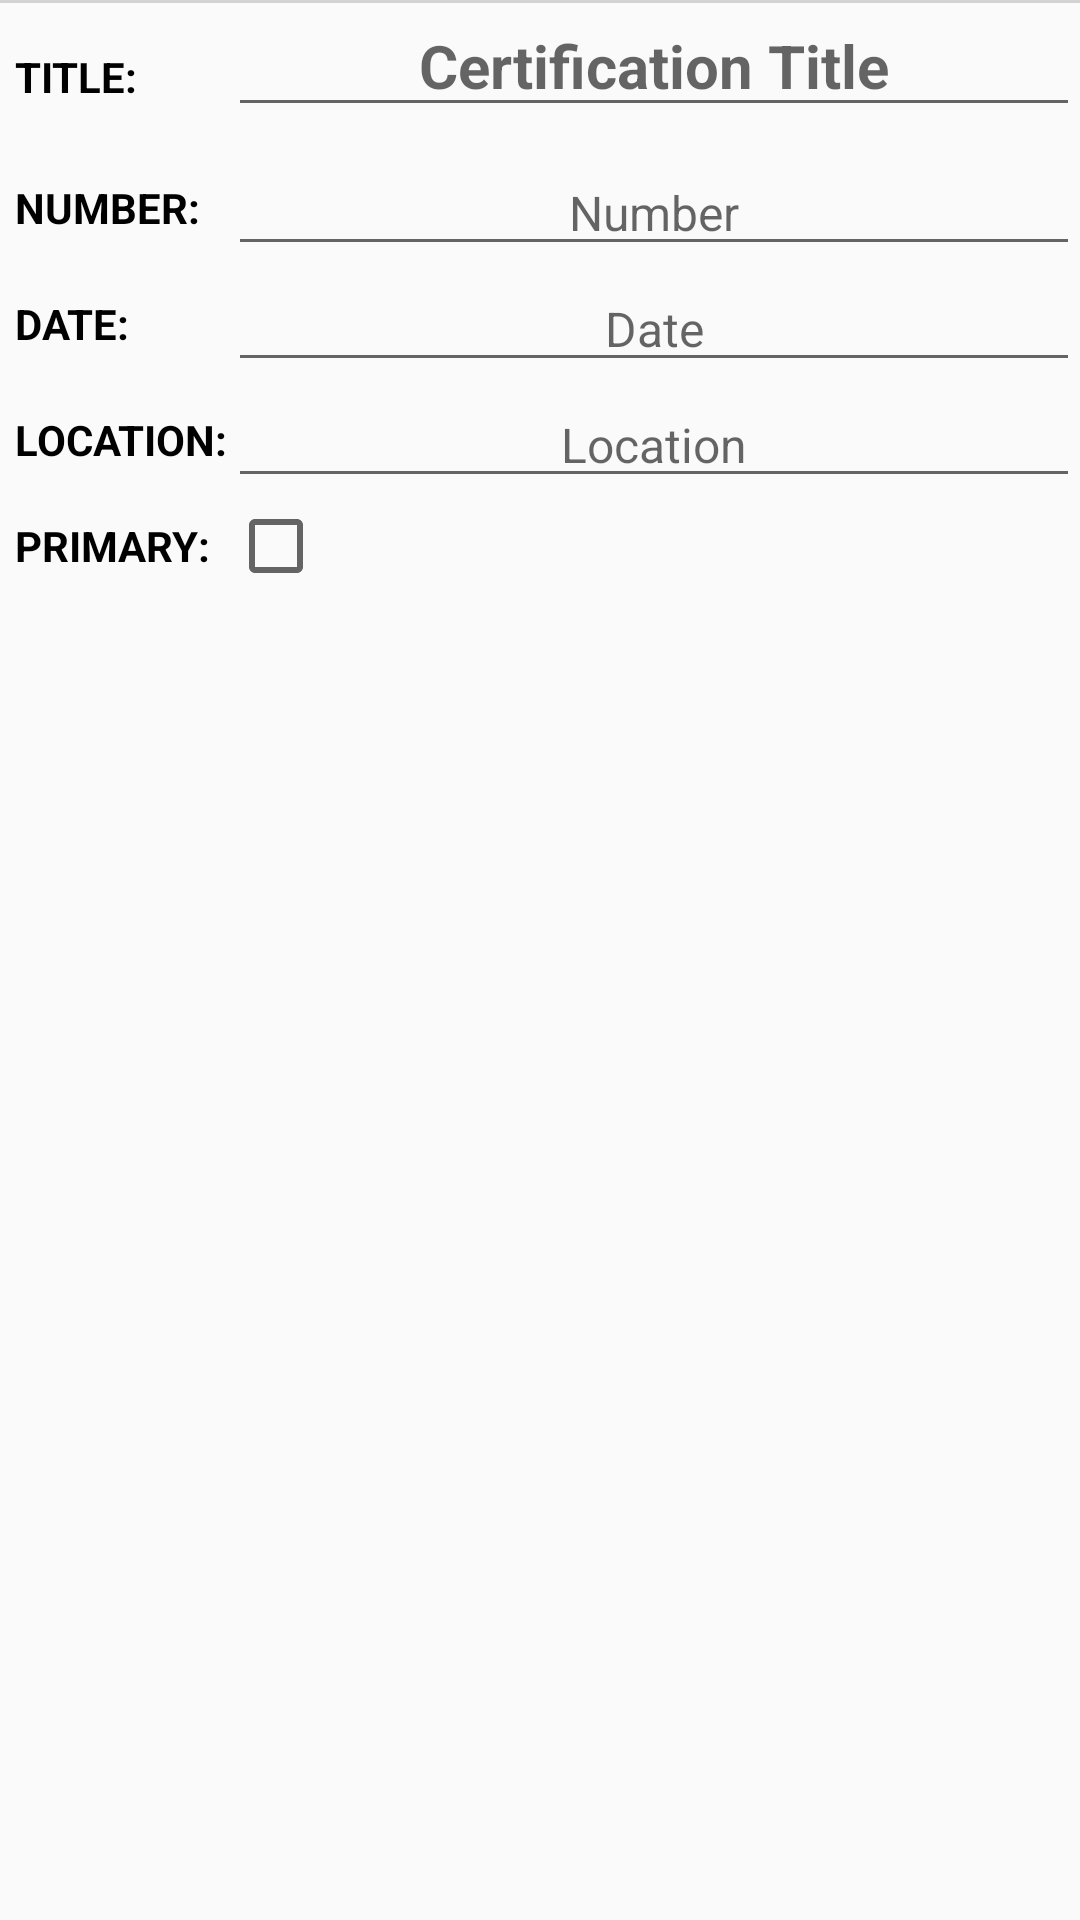

Write the Android layout XML for this screen, with the resource values it uses.
<!-- AndroidManifest.xml: application theme Theme.DiveTheSiteTheme -->
<!-- res/layout/diver_cert_edit_list_item.xml -->
<?xml version="1.0" encoding="utf-8"?>
<TableLayout xmlns:android="http://schemas.android.com/apk/res/android"
    android:layout_width="match_parent"
    android:layout_height="wrap_content" 
    android:background="@drawable/background_activated" 
    android:paddingBottom="20dp">
    
    <View
	    android:layout_width="fill_parent"
	    android:layout_height="1dp"
	    android:background="@color/LightGrey"/>

    <TableRow 
        android:gravity="center" >
        
        <TextView style="@style/DiverProfileFieldLabels"
	    	android:text="@string/diver_profile_cert_title" />
        
	    <EditText style="@style/DiverProfileCertFieldNameHeading"
	        android:id="@+id/diver_cert_title"
	        android:layout_marginBottom="5dp" 
	        android:hint="@string/diver_profile_cert_title_hint"
			android:focusable="true"
			android:focusableInTouchMode="true"
			android:layout_weight="1"
	    />
    </TableRow>
    
    <TableRow 
        android:gravity="center" >
        
        <TextView style="@style/DiverProfileFieldLabels"
	    	android:text="@string/diver_profile_cert_number" />
        
	    <EditText style="@style/DiverProfileCertFieldNameText"
	        android:id="@+id/diver_cert_number"
	        android:layout_width="match_parent"
	        android:layout_height="wrap_content"
	        android:hint="@string/diver_profile_cert_number_hint" 
	        android:focusable="true"
			android:focusableInTouchMode="true"
			android:layout_weight="1"
	    />
    
	</TableRow>
	
    <TableRow 
        android:gravity="center" >
        
        <TextView style="@style/DiverProfileFieldLabels"
	    	android:text="@string/diver_profile_cert_date" />        
	        
        <EditText style="@style/DiverProfileCertFieldNameText" 
            android:id="@+id/diver_cert_date"
            android:layout_width="0dp"
            android:layout_height="wrap_content"
            android:layout_weight="1"
            android:hint="@string/diver_profile_cert_date_hint"
            android:focusable="true"
			android:focusableInTouchMode="true"
        />
        
    </TableRow>
        
    <TableRow 
        android:gravity="center" >
        
        <TextView style="@style/DiverProfileFieldLabels"
	    	android:text="@string/diver_profile_cert_location" /> 
        
        <EditText style="@style/DiverProfileCertFieldNameText" 
            android:id="@+id/diver_cert_location"
            android:layout_width="0dp"
            android:layout_height="wrap_content"
            android:layout_weight="1"
            android:hint="@string/diver_profile_cert_location_hint"
            android:focusable="true"
			android:focusableInTouchMode="true"
        />
        
	</TableRow>
	
    <TableRow 
        android:gravity="center" >
        
        <TextView style="@style/DiverProfileFieldLabels"
	    	android:text="@string/diver_profile_cert_primary" /> 
        
        <CheckBox style="@style/DiverProfileCertFieldNameText" 
            android:id="@+id/diver_cert_primary"
            android:layout_width="0dp"
            android:layout_height="wrap_content"
            android:layout_weight="1"
            android:focusable="true"
			android:focusableInTouchMode="true"
        />
        
	</TableRow>
	    	
</TableLayout>
<!-- resources referenced by this layout -->
<resources>
  <color name="LightGrey">#D3D3D3</color>
  <!-- drawable background_activated (drawable) -->
  <?xml version="1.0" encoding="utf-8"?>
  <selector xmlns:android="http://schemas.android.com/apk/res/android" >
      
  	<item
  	    android:state_activated="true"
  	    android:drawable="@color/selectedItemColor"
  	/>
  
  </selector>
  <string name="diver_profile_cert_date">DATE:</string>
  <string name="diver_profile_cert_date_hint">Date</string>
  <string name="diver_profile_cert_location">LOCATION:</string>
  <string name="diver_profile_cert_location_hint">Location</string>
  <string name="diver_profile_cert_number">NUMBER:</string>
  <string name="diver_profile_cert_number_hint">Number</string>
  <string name="diver_profile_cert_primary">PRIMARY:</string>
  <string name="diver_profile_cert_title">TITLE:</string>
  <string name="diver_profile_cert_title_hint">Certification Title</string>
  <style name="DiverProfileCertFieldNameHeading">
          <item name="android:textSize">20sp</item>
          <item name="android:textStyle">bold</item>
          <item name="android:layout_width">match_parent</item>
          <item name="android:layout_height">wrap_content</item>
          <item name="android:gravity">center</item>
      </style>
  <style name="DiverProfileCertFieldNameText">
          <item name="android:textSize">16sp</item>
          <item name="android:layout_width">match_parent</item>
          <item name="android:layout_height">wrap_content</item>
          <item name="android:gravity">center</item>
      </style>
  <style name="DiverProfileFieldLabels">
          <item name="android:layout_width">wrap_content</item>
      	<item name="android:layout_height">wrap_content</item>
      	<item name="android:layout_marginLeft">5dp</item>
      	<item name="android:textSize">14sp</item>
      	<item name="android:textStyle">bold</item>
          <item name="android:textColor">@color/Black</item>
      </style>
  <style name="Theme.DiveTheSiteTheme" parent="Theme.AppCompat.Light.DarkActionBar">
          
          
  
          
          <item name="colorPrimary">@color/diveSiteBlue</item>
          <item name="colorPrimaryDark">@color/diveSiteBlue</item>
          <item name="android:textAllCaps">false</item>
          <item name="android:actionMenuTextColor">@color/White</item>
          <item name="elevation">0dp</item>
          <item name="windowActionBarOverlay">true</item>
      </style>
  <color name="selectedItemColor">#87CEFA</color>
  <color name="Black">#000000</color>
  <color name="diveSiteBlue">#00A2E8</color>
  <color name="White">#FFFFFF</color>
</resources>
